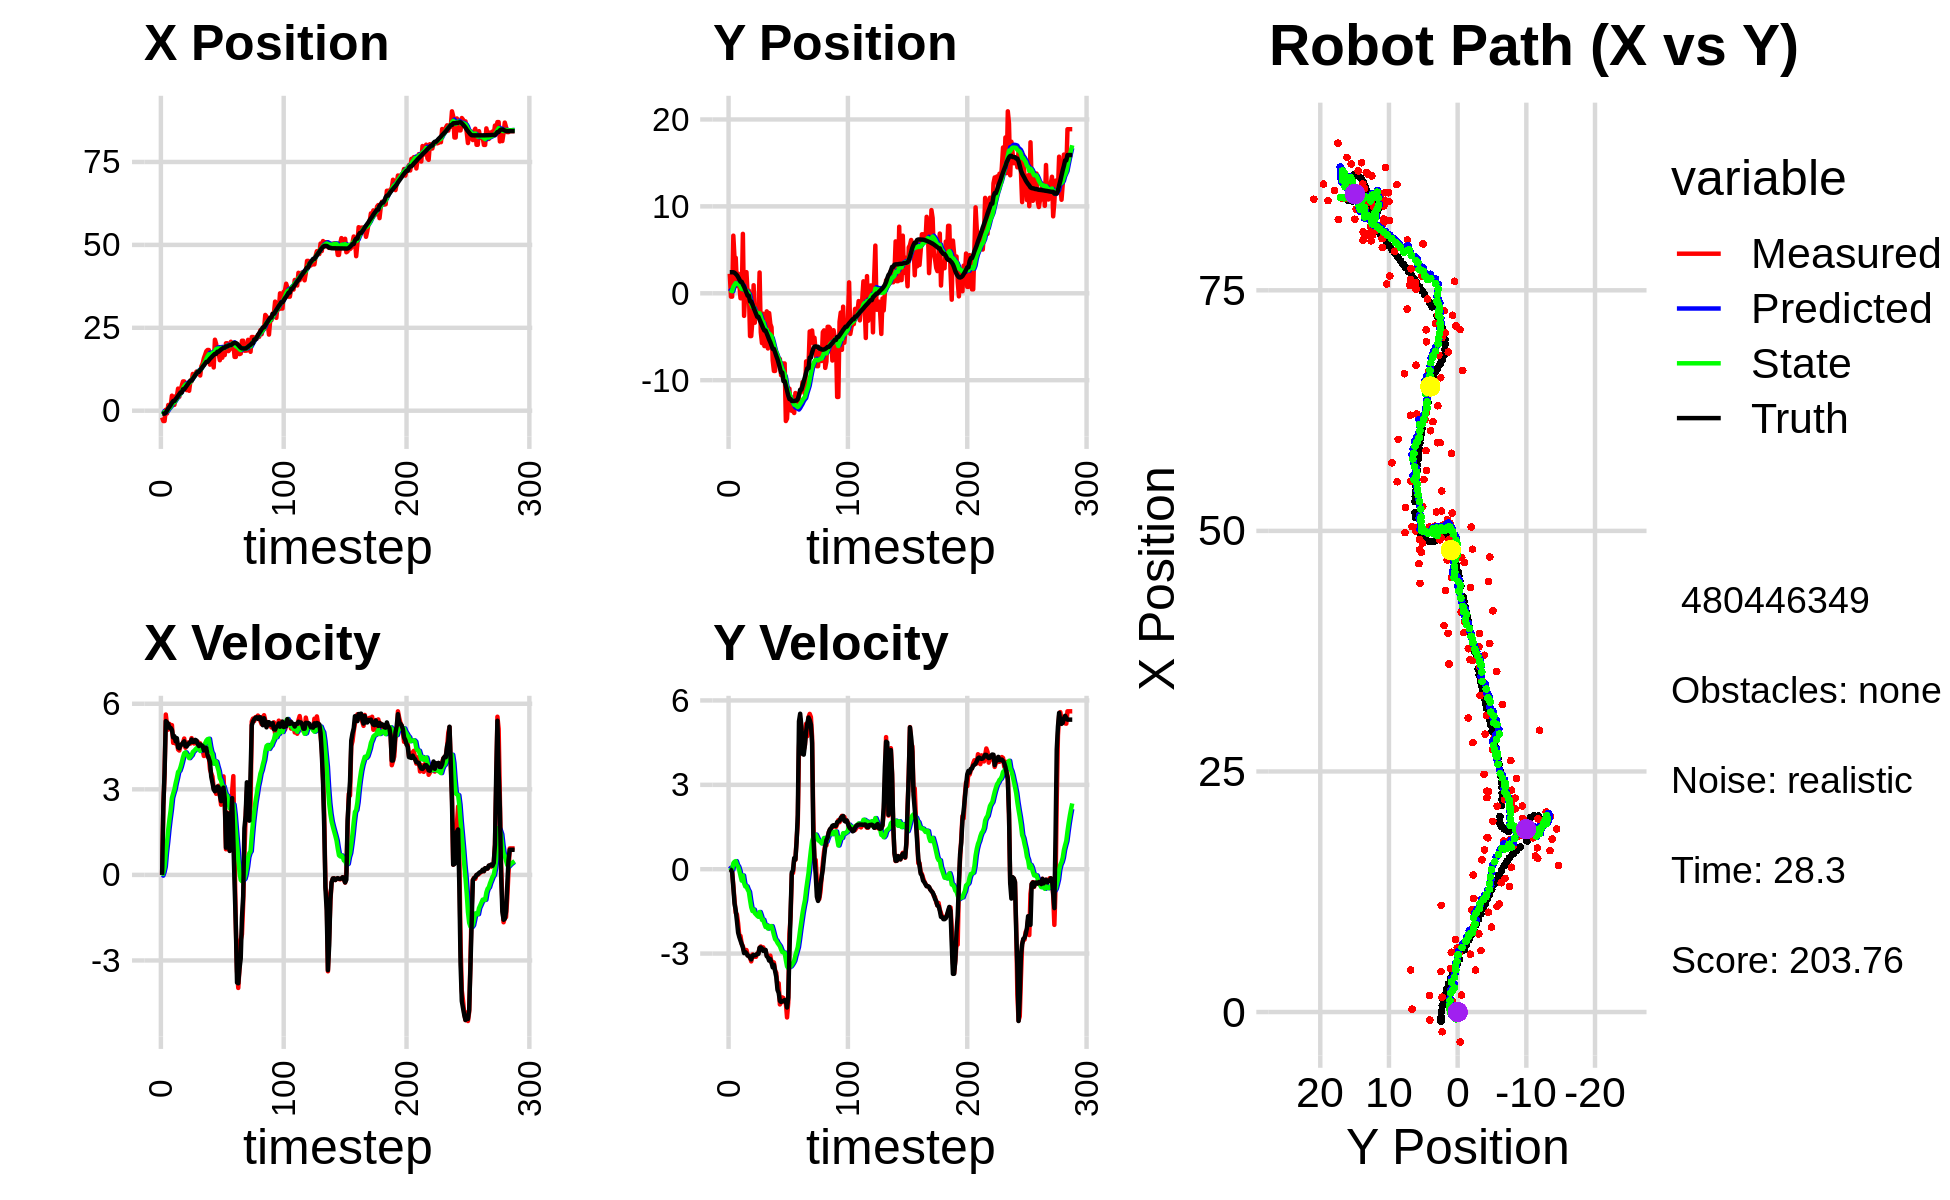

Source data for this figure (header and first rows):
-1.654381750008276086e-01, 2.413326400350664702e+00, 0.000000000000000000e+00, -0.000000000000000000e+00, 0.000000000000000000e+00, 0.000000000000000000e+00, 0.000000000000000000e+00, 0.000000000000000000e+00, -1.561259889646437332e-02, 1.967763861399147163e-01, 0.000000000000000000e+00, 0.000000000000000000e+00, -9.362714289044907767e-01, 2.424910546513272980e+00, 0.000000000000000000e+00, 0.000000000000000000e+00, 0.000000000000000000e+00, 1.313350949203595519e-04
-2.046671033001178142e+00, 2.240249336036911565e+00, 0.000000000000000000e+00, 0.000000000000000000e+00, -1.561259889646437332e-02, 1.967763861399147163e-01, 0.000000000000000000e+00, 0.000000000000000000e+00, -2.257450487135806150e-01, 3.580787962152079951e-01, -2.417155813820501611e-02, 5.182880612236040463e-02, -9.362714289044907767e-01, 2.424910546513272980e+00, 0.000000000000000000e+00, 0.000000000000000000e+00, 0.000000000000000000e+00, -2.471979241818189621e-04
-3.109105110289891005e+00, -3.852895043110032280e-01, 2.437000029665005396e+00, -1.790103104484733882e-04, -2.281622045274011301e-01, 3.632616768274440355e-01, -2.417155813820501611e-02, 5.182880612236040463e-02, -4.988113388687548388e-01, 3.014540365888240259e-01, 9.183344901091750057e-02, 1.934428456217273523e-02, -8.751065729343822097e-01, 2.424801752636527308e+00, 2.399999999999999911e+00, -2.199999999999999872e-02, 2.400000095367431641e+00, 7.345519406953826547e-05
-3.109105110289891005e+00, -3.852895043110032280e-01, 3.538111033163181762e+00, -7.931935459148017897e-02, -4.896279939676630999e-01, 3.033884650450413001e-01, 9.183344901091750057e-02, 1.934428456217273523e-02, -7.008688625424654983e-01, 2.430914080503923380e-01, 2.884395215122524392e-01, -1.811774449834050588e-02, -8.751065729343822097e-01, 2.424801752636527308e+00, 3.597999999999999865e+00, -1.130000000000000032e-01, 3.599999904632568359e+00, 2.241480536758899689e-02
2.960157991173339442e-01, 6.633351608401234500e+00, 5.623295368162009922e+00, -5.787545440692009047e-01, -6.720249103912402378e-01, 2.412796336005582909e-01, 2.884395215122524392e-01, -1.811774449834050588e-02, -3.552285830494926189e-01, 7.430209730140248103e-01, 7.810920987087639489e-01, 2.142957119522092002e-01, -5.434873099184113210e-01, 2.416815563381777388e+00, 5.392999999999999794e+00, -6.500000000000000222e-01, 5.433000087738037109e+00, 1.025597751140594482e-01
-8.316810725552920003e-01, 4.042741908273635332e+00, 5.251996725351568251e+00, -1.105088459112821386e+00, -2.771193731786162351e-01, 7.644505442092457415e-01, 7.810920987087639489e-01, 2.142957119522092002e-01, -1.683091718545472182e-01, 9.764460226436439960e-01, 1.154982854505079981e+00, 2.655273128374658897e-01, 3.921914139057470355e-02, 2.359981908221368663e+00, 5.347999999999999865e+00, -1.221999999999999975e+00, 5.485000133514404297e+00, 2.073877304792404175e-01
1.724429369273907664e+00, 4.087444304700436071e+00, 5.093219687642435822e+00, -1.547075216683493792e+00, -5.281088640403922008e-02, 1.002998753927390574e+00, 1.154982854505079981e+00, 2.655273128374658897e-01, 3.530489510821066546e-01, 1.177894372729157535e+00, 1.588518565873341615e+00, 2.869786887506585726e-01, 6.630327700538317659e-01, 2.234667776920207682e+00, 5.288999999999999702e+00, -1.455000000000000071e+00, 5.485000133514404297e+00, 2.948953509330749512e-01
1.208312019750952038e+00, 8.489784443274756010e-01, 5.293197799104992107e+00, -1.607818950332669417e+00, 5.119008076694407938e-01, 1.206592241604223403e+00, 1.588518565873341615e+00, 2.869786887506585726e-01, 7.706896389106684397e-01, 1.085389026766367726e+00, 1.958543227036731116e+00, 1.543254222527249142e-01, 1.166816950479433013e+00, 2.089158817510299304e+00, 5.155000000000000249e+00, -1.836999999999999966e+00, 5.472000122070312500e+00, 2.948953509330749512e-01
1.539222717859876077e+00, 2.264983816854225118e+00, 5.200985052970834133e+00, -1.922701309323379126e+00, 9.665439616143415291e-01, 1.100821568991640298e+00, 1.958543227036731116e+00, 1.543254222527249142e-01, 1.191456495433749430e+00, 1.102753058374963180e+00, 2.282754153371914896e+00, 9.058007831138242816e-02, 1.765907526209675726e+00, 1.871563805831256477e+00, 5.152999999999999581e+00, -2.253000000000000114e+00, 5.624000072479248047e+00, 3.540986180305480957e-01
4.534801960526947617e+00, 1.011049940566985272e+00, 5.250910558250963867e+00, -2.367602362299749519e+00, 1.419731910770940964e+00, 1.111811066206101373e+00, 2.282754153371914896e+00, 9.058007831138242816e-02, 1.979242439343038562e+00, 9.875827968374455423e-01, 2.699311431964935171e+00, -4.471942356458530332e-02, 2.357097864628904915e+00, 1.609546675824943041e+00, 5.083000000000000185e+00, -2.412999999999999812e+00, 5.625999927520751953e+00, 4.235968589782714844e-01
1.759604692671049575e+00, -5.690668088591692708e-01, 4.629260021522541457e+00, -2.370728764586978343e+00, 2.249173582539532035e+00, 9.831108544809870065e-01, 2.699311431964935171e+00, -4.471942356458530332e-02, 2.271823455868082320e+00, 7.397630750938097854e-01, 2.854818148601593997e+00, -2.327643327928767270e-01, 2.921406031182371077e+00, 1.323344543050426703e+00, 4.820999999999999730e+00, -2.540999999999999925e+00, 5.449999809265136719e+00, 4.732951819896697998e-01
1.759604692671049575e+00, -5.690668088591692708e-01, 4.763842090122605732e+00, -2.647320619299126765e+00, 2.557305270728241542e+00, 7.164866418145221516e-01, 2.854818148601593997e+00, -2.327643327928767270e-01, 2.537235168013629583e+00, 4.933710137569001231e-01, 2.994146140558826108e+00, -4.063026142306901956e-01, 2.921406031182371077e+00, 1.323344543050426703e+00, 4.863000000000000433e+00, -2.661999999999999922e+00, 5.544000148773193359e+00, 5.072174668312072754e-01
4.371920049522246110e+00, 6.838975025943050845e+00, 4.604841065163196134e+00, -2.735356319111673873e+00, 2.836649782069512238e+00, 4.527407523338310980e-01, 2.994146140558826108e+00, -4.063026142306901956e-01, 3.120865565347833215e+00, 9.075773747329667351e-01, 3.213841988264794836e+00, -2.230986615097211301e-01, 3.475696802278859465e+00, 1.017190530227008782e+00, 4.682999999999999829e+00, -2.785000000000000142e+00, 5.448999881744384766e+00, 5.360090136528015137e-01
4.352866471273542537e+00, -2.598189160431882083e+00, 4.689704966363678729e+00, -2.924789869423822797e+00, 3.442249764174312610e+00, 8.852675085819946554e-01, 3.213841988264794836e+00, -2.230986615097211301e-01, 3.635150512339306417e+00, 4.587698677542830783e-01, 3.392192384124129045e+00, -4.967940466864692595e-01, 3.923900842663189170e+00, 7.509476689734777555e-01, 4.791999999999999815e+00, -2.983000000000000096e+00, 5.644999980926513672e+00, 5.576364398002624512e-01
6.666810989801457588e+00, 5.033393079768401501e-02, 4.398457519101699909e+00, -2.899206232571632125e+00, 3.974369750751719277e+00, 4.090904630856361246e-01, 3.392192384124129045e+00, -4.967940466864692595e-01, 4.388513807614825346e+00, 2.717880414913411702e-01, 3.609726790795996898e+00, -6.135426629155845690e-01, 4.468998193701541055e+00, 4.128181479156189382e-01, 4.467999999999999972e+00, -2.946000000000000174e+00, 5.352000236511230469e+00, 5.827748179435729980e-01
4.212789952665700888e+00, 2.431049301245527872e+00, 4.360050332726876476e+00, -2.873890459114719853e+00, 4.749486486694425302e+00, 2.104337751997827077e-01, 3.609726790795996898e+00, -6.135426629155845690e-01, 4.711231189949725895e+00, 3.075189672449770706e-01, 3.654080486905079805e+00, -6.078595500539095697e-01, 4.987819910375243637e+00, 7.325954680835151944e-02, 4.440999999999999837e+00, -2.987000000000000099e+00, 5.352000236511230469e+00, 5.827748179435729980e-01
6.080301284955633712e+00, -2.072119874942003892e-01, 4.530290776076026482e+00, -3.061941994062342243e+00, 5.076639238640233920e+00, 2.467330122395861025e-01, 3.654080486905079805e+00, -6.078595500539095697e-01, 5.254404189984605011e+00, 1.013884602686687952e-01, 3.781384702563653999e+00, -7.244255901996471403e-01, 5.503336191670202382e+00, -2.749159786227395874e-01, 4.546999999999999709e+00, -3.071000000000000174e+00, 5.486999988555908203e+00, 5.943553447723388672e-01
7.542891860373161173e+00, 3.126704236414155624e-01, 4.582471581070900690e+00, -3.086515877569349975e+00, 5.632542660240970278e+00, 2.894590124870408121e-02, 3.781384702563653999e+00, -7.244255901996471403e-01, 5.930518237329032161e+00, -4.641351483928317367e-02, 3.943750934358734472e+00, -8.030186470964522094e-01, 5.503336191670202382e+00, -2.749159786227395874e-01, 4.572000000000000064e+00, -3.080000000000000071e+00, 5.512000083923339844e+00, 5.927516818046569824e-01
8.827025175630359044e+00, -4.923965023258401352e+00, 4.637064175052670656e+00, -3.146816305818652459e+00, 6.324893330764905564e+00, -1.267153795489284196e-01, 3.943750934358734472e+00, -8.030186470964522094e-01, 6.698593380467267266e+00, -6.470494857955148005e-01, 4.123583837819147391e+00, -1.096073214837460119e+00, 6.472290277421362426e+00, -9.296093437154145933e-01, 4.634999999999999787e+00, -3.145999999999999908e+00, 5.602000236511230469e+00, 5.962341427803039551e-01
8.827025175630359044e+00, -4.923965023258401352e+00, 4.781302888212274560e+00, -3.277857668520121059e+00, 7.110951764249182183e+00, -7.566568072792607680e-01, 4.123583837819147391e+00, -1.096073214837460119e+00, 7.375747349990519730e+00, -1.213714380513721824e+00, 4.263718964846825443e+00, -1.353074214073441750e+00, 6.472290277421362426e+00, -9.296093437154145933e-01, 4.682999999999999829e+00, -3.206999999999999851e+00, 5.676000118255615234e+00, 6.009670495986938477e-01
8.114244699805601257e+00, -3.093004986940403267e+00, 4.458748245946551947e+00, -3.032034006806114679e+00, 7.802119246475202274e+00, -1.349021801921066022e+00, 4.263718964846825443e+00, -1.353074214073441750e+00, 7.853795820335686351e+00, -1.571452923066338547e+00, 4.296158750476060106e+00, -1.487205375952602715e+00, 7.007604837859338964e+00, -1.295981213756323580e+00, 4.514999999999999680e+00, -3.080999999999999961e+00, 5.438000202178955078e+00, 5.971897244453430176e-01
6.208533883728457603e+00, 9.264227884831103266e-01, 4.586093634887109083e+00, -3.118631304652822678e+00, 8.283411695383293250e+00, -1.720173460661598819e+00, 4.296158750476060106e+00, -1.487205375952602715e+00, 8.013827916765690063e+00, -1.554597394044943792e+00, 4.226784169413253522e+00, -1.434704325085005339e+00, 7.525469065174961614e+00, -1.648667857345749610e+00, 4.504999999999999893e+00, -3.044999999999999929e+00, 5.438000202178955078e+00, 5.971897244453430176e-01
6.387131810156325251e+00, -3.388510749580863290e+00, 4.642101335328455924e+00, -3.112526097616258092e+00, 8.436506333707015415e+00, -1.698067826553444348e+00, 4.226784169413253522e+00, -1.434704325085005339e+00, 8.176245634664287110e+00, -1.914468206862956379e+00, 4.170150926920774381e+00, -1.563880224308779709e+00, 8.045349359739185857e+00, -1.998780296555577207e+00, 4.567000000000000171e+00, -3.064000000000000057e+00, 5.500000000000000000e+00, 5.906513333320617676e-01
6.013026952934438896e+00, -1.852623716341436966e+00, 4.645951154027863517e+00, -3.113966305048386563e+00, 8.593260727356364370e+00, -2.070856229293834172e+00, 4.170150926920774381e+00, -1.563880224308779709e+00, 8.263387835676528681e+00, -2.114237204568228723e+00, 4.094505287456470910e+00, -1.608684333358979757e+00, 8.571209192155254897e+00, -2.350731894996587634e+00, 4.625000000000000000e+00, -3.052000000000000046e+00, 5.540999889373779297e+00, 5.904818773269653320e-01
8.871455669528275578e+00, -2.262136355755966388e+00, 4.602479803287905291e+00, -2.996538801958699150e+00, 8.672838364422176483e+00, -2.275105637904126787e+00, 4.094505287456470910e+00, -1.608684333358979757e+00, 8.723613777230122324e+00, -2.329596250505026056e+00, 4.150537600684270245e+00, -1.655838042791627496e+00, 9.103653193009945355e+00, -2.698785349852126814e+00, 4.650999999999999801e+00, -3.012999999999999901e+00, 5.540999889373779297e+00, 5.771273970603942871e-01
8.871455669528275578e+00, -2.262136355755966388e+00, 4.795446750702065941e+00, -2.985781867034631887e+00, 9.138667537298548638e+00, -2.495180054784188695e+00, 4.150537600684270245e+00, -1.655838042791627496e+00, 9.132266988124920104e+00, -2.527794985128742233e+00, 4.197617721138047209e+00, -1.691586068413575061e+00, 9.103653193009945355e+00, -2.698785349852126814e+00, 4.746000000000000441e+00, -3.009999999999999787e+00, 5.618999958038330078e+00, 5.568921566009521484e-01
1.108802342456030132e+01, 2.394010974962330174e+00, 4.678947466526576449e+00, -2.806311633099836111e+00, 9.552028760238725269e+00, -2.696953591970099762e+00, 4.197617721138047209e+00, -1.691586068413575061e+00, 9.784035234688529314e+00, -2.295835091578971809e+00, 4.313137560356497424e+00, -1.521743037343357141e+00, 9.647751093115125798e+00, -3.039380118365660355e+00, 4.660999999999999588e+00, -2.790999999999999925e+00, 5.433000087738037109e+00, 5.402534008026123047e-01
1.037556603552100221e+01, -4.481627032307226699e+00, 4.608530679085195203e+00, -2.746755818056731080e+00, 1.021534899072417879e+01, -2.448009395313307301e+00, 4.313137560356497424e+00, -1.521743037343357141e+00, 1.025097685280798387e+01, -2.674172960697396295e+00, 4.347791750744992356e+00, -1.645443198487131831e+00, 1.018069100442526853e+01, -3.360093162407852052e+00, 4.666999999999999815e+00, -2.782999999999999918e+00, 5.433000087738037109e+00, 5.374845862388610840e-01
1.097230777207889041e+01, -5.738757179368158212e+00, 4.718482803510005930e+00, -2.812288990883844875e+00, 1.068575602788248347e+01, -2.838717280546109389e+00, 4.347791750744992356e+00, -1.645443198487131831e+00, 1.074213058226481188e+01, -3.138004391145857497e+00, 4.395239361387546673e+00, -1.801786096210108878e+00, 1.071910500540689348e+01, -3.681048915115223252e+00, 4.733999999999999986e+00, -2.818999999999999950e+00, 5.510000228881835938e+00, 5.374845862388610840e-01
1.180558973587619498e+01, -2.348563120366130796e+00, 4.604875400961253362e+00, -2.778129623120852099e+00, 1.118165451840356717e+01, -3.318183000766868229e+00, 4.395239361387546673e+00, -1.801786096210108878e+00, 1.127655554939207327e+01, -3.271789843440974010e+00, 4.443465672979613146e+00, -1.795038745293902505e+00, 1.126214814223853367e+01, -4.009724661854336070e+00, 4.708999999999999631e+00, -2.904999999999999805e+00, 5.532999992370605469e+00, 5.428437590599060059e-01
1.123116055171500527e+01, -6.071372554847421554e+00, 4.668931063508004797e+00, -2.890011358332054581e+00, 1.172090211669003423e+01, -3.451293717970364217e+00, 4.443465672979613146e+00, -1.795038745293902505e+00, 1.166458975531195286e+01, -3.722783166115859022e+00, 4.441568143974423677e+00, -1.936763695774406768e+00, 1.170825028452143535e+01, -4.285987899311523464e+00, 4.586999999999999744e+00, -2.862999999999999989e+00, 5.407000064849853516e+00, 5.542642474174499512e-01
1.123116055171500527e+01, -6.071372554847421554e+00, 4.541559877830247061e+00, -2.886069182759484875e+00, 1.210874656970939611e+01, -3.916459535693299632e+00, 4.441568143974423677e+00, -1.936763695774406768e+00, 1.199366826666913610e+01, -4.141472464394778008e+00, 4.410138731288926195e+00, -2.054639585413607250e+00, 1.170825028452143535e+01, -4.285987899311523464e+00, 4.517999999999999794e+00, -2.870000000000000107e+00, 5.352000236511230469e+00, 5.660998225212097168e-01
1.061344552046792344e+01, -2.079560325880542848e+00, 4.612150041979247383e+00, -3.060113609185597827e+00, 1.243468213979802783e+01, -4.346936422936138911e+00, 4.410138731288926195e+00, -2.054639585413607250e+00, 1.219560612527026677e+01, -4.188308422066034709e+00, 4.344406895038831706e+00, -1.996661286401648194e+00, 1.222689461716985626e+01, -4.616739318154222005e+00, 4.575000000000000178e+00, -3.093999999999999861e+00, 5.522999763488769531e+00, 5.857998728752136230e-01
1.343383908293793816e+01, -6.348321721431593900e+00, 4.464229258216185769e+00, -3.082415319122306929e+00, 1.263004681477415048e+01, -4.387974550706199572e+00, 4.344406895038831706e+00, -1.996661286401648194e+00, 1.274530168049062873e+01, -4.601018700859481392e+00, 4.392683547285749945e+00, -2.110732009943024678e+00, 1.274670624784012496e+01, -4.962413356953219612e+00, 4.546000000000000263e+00, -3.137000000000000011e+00, 5.522999763488769531e+00, 6.043011546134948730e-01
1.422969883668252500e+01, -2.276935622757715105e+00, 4.378184329708362910e+00, -3.148960516248475727e+00, 1.318457003521920434e+01, -4.812091901853784215e+00, 4.392683547285749945e+00, -2.110732009943024678e+00, 1.332649266289827850e+01, -4.631383748611778373e+00, 4.439754940036825914e+00, -2.043212523438622696e+00, 1.326980423922761965e+01, -5.324673221153787495e+00, 4.519000000000000128e+00, -3.250999999999999890e+00, 5.566999912261962891e+00, 6.235216259956359863e-01
1.582406473213991127e+01, -3.531686351174054384e+00, 4.169639480365505690e+00, -3.071831143869857339e+00, 1.377046815690196091e+01, -4.835705000955640820e+00, 4.439754940036825914e+00, -2.043212523438622696e+00, 1.403807341741609882e+01, -4.761889592356486567e+00, 4.509970487832224428e+00, -2.024628644347295392e+00, 1.369751191137198099e+01, -5.632279440845430862e+00, 4.363999999999999879e+00, -3.196000000000000174e+00, 5.408999919891357422e+00, 6.349436044692993164e-01
1.684967255622211013e+01, -3.913849160565625152e+00, 4.389144083088264203e+00, -3.321058908768180995e+00, 1.448907046619932082e+01, -4.964352456791216284e+00, 4.509970487832224428e+00, -2.024628644347295392e+00, 1.480552189340911973e+01, -4.922943130140794210e+00, 4.608169189066281923e+00, -2.024876360493572669e+00, 1.420212197332245374e+01, -6.004833266650723367e+00, 4.461000000000000298e+00, -3.334000000000000075e+00, 5.568999767303466797e+00, 6.477454304695129395e-01
1.794003343575352361e+01, -7.703689024047543299e+00, 4.350866397361540017e+00, -3.292095984156164334e+00, 1.526633881231574819e+01, -5.125430766190151033e+00, 4.608169189066281923e+00, -2.024876360493572669e+00, 1.561914803437033505e+01, -5.398860791389627600e+00, 4.708287565553743725e+00, -2.168887776740842543e+00, 1.471698212630724711e+01, -6.396475836975603180e+00, 4.448999999999999844e+00, -3.491000000000000103e+00, 5.655000209808349609e+00, 6.477454304695129395e-01
1.831184601797474443e+01, -8.935011670340520240e+00, 4.141327421465860859e+00, -3.317083908735289466e+00, 1.608997679092571076e+01, -5.615749569063711810e+00, 4.708287565553743725e+00, -2.168887776740842543e+00, 1.636670607447035763e+01, -5.949014430824053790e+00, 4.758930303203239731e+00, -2.338447066393207763e+00, 1.471698212630724711e+01, -6.396475836975603180e+00, 4.198000000000000398e+00, -3.399000000000000021e+00, 5.464000225067138672e+00, 6.753328442573547363e-01
1.831184601797474443e+01, -8.935011670340520240e+00, 4.158545645091508369e+00, -3.599513594597255395e+00, 1.684259910479068267e+01, -6.182859137463374566e+00, 4.758930303203239731e+00, -2.338447066393207763e+00, 1.701508201716947255e+01, -6.471017984657663646e+00, 4.771631719564652485e+00, -2.488958712979680410e+00, 1.520378327404443830e+01, -6.788493202296455031e+00, 4.086999999999999744e+00, -3.626999999999999780e+00, 5.464000225067138672e+00, 7.134642601013183594e-01
1.388212251686113241e+01, -6.901376024059043601e+00, 3.697543438565108254e+00, -3.684639782872267233e+00, 1.749224518912593851e+01, -6.719913855955631732e+00, 4.771631719564652485e+00, -2.488958712979680410e+00, 1.694961564348973582e+01, -6.781737709486496790e+00, 4.505395859226442035e+00, -2.534919732620517507e+00, 1.567522645061240993e+01, -7.203782127037533733e+00, 3.959999999999999964e+00, -3.834000000000000075e+00, 5.512000083923339844e+00, 7.836502194404602051e-01
1.504248404518118676e+01, -7.817560494022094630e+00, 3.556868714969592116e+00, -4.185897069892745570e+00, 1.740015522941238046e+01, -7.035229682748548541e+00, 4.505395859226442035e+00, -2.534919732620517507e+00, 1.703426352391613463e+01, -7.166831314817994070e+00, 4.308746626119225098e+00, -2.619502110372459391e+00, 1.604375290860846803e+01, -7.581295058651893903e+00, 3.439000000000000057e+00, -4.290000000000000036e+00, 5.499000072479248047e+00, 8.664609193801879883e-01
1.756348562261286261e+01, -7.758699640943018672e+00, 3.445494025119766768e+00, -4.054825887551796626e+00, 1.746513818652805838e+01, -7.428781525855240098e+00, 4.308746626119225098e+00, -2.619502110372459391e+00, 1.743832253896754736e+01, -7.512682377688280511e+00, 4.233716520766871660e+00, -2.679068529048395320e+00, 1.644848847406427694e+01, -8.064804122362909666e+00, 3.228000000000000203e+00, -4.399000000000000021e+00, 5.455999851226806641e+00, 8.664609193801879883e-01
1.304526448247433912e+01, -7.552112624929541163e+00, 3.037021134222944951e+00, -4.808166940810165713e+00, 1.786169419104423284e+01, -7.780589230593119687e+00, 4.233716520766871660e+00, -2.679068529048395320e+00, 1.714876048418538446e+01, -7.842543824073465508e+00, 3.900303694947553801e+00, -2.738841928660509684e+00, 1.681247735017107914e+01, -8.582079933197425348e+00, 2.994000000000000217e+00, -4.682999999999999829e+00, 5.559000015258789062e+00, 1.007437825202941895e+00
2.141303753861173220e+01, -9.426503316857983705e+00, 2.988958723981096188e+00, -4.732075243779666707e+00, 1.753879085368014046e+01, -8.116428016939517320e+00, 3.900303694947553801e+00, -2.738841928660509684e+00, 1.802492114548048363e+01, -8.306988624809516608e+00, 3.995731307742484084e+00, -2.855364901609978912e+00, 1.714944672583590091e+01, -9.116171882631062928e+00, 2.930000000000000160e+00, -4.719999999999999751e+00, 5.556000232696533203e+00, 1.007437825202941895e+00
2.012947034830356685e+01, -9.481626027394527867e+00, 2.842692701391434262e+00, -4.557053565359911573e+00, 1.842449427625473035e+01, -8.592525114970515077e+00, 3.995731307742484084e+00, -2.855364901609978912e+00, 1.860338234886001629e+01, -8.735232705065838488e+00, 3.968400687734197074e+00, -2.945701129634961557e+00, 1.714944672583590091e+01, -9.116171882631062928e+00, 2.970000000000000195e+00, -4.695000000000000284e+00, 5.556000232696533203e+00, 1.013059973716735840e+00
1.725312262807608121e+01, -8.073807762243074393e+00, 2.980164092754441718e+00, -4.582115107240844587e+00, 1.900022241763343445e+01, -9.029802818029335043e+00, 3.968400687734197074e+00, -2.945701129634961557e+00, 1.871578690861995042e+01, -9.009478155743540384e+00, 3.796370892838713207e+00, -2.960583551864003571e+00, 1.778182816554789270e+01, -1.010505585434336950e+01, 3.096999999999999975e+00, -4.681000000000000050e+00, 5.612999916076660156e+00, 9.941466450691223145e-01
1.725312262807608121e+01, -8.073807762243074393e+00, 3.125825564044849347e+00, -4.729352728434853326e+00, 1.909542399790382206e+01, -9.305536510929940164e+00, 3.796370892838713207e+00, -2.960583551864003571e+00, 1.881280596889550694e+01, -9.266298562236489289e+00, 3.649220292860398285e+00, -2.968779909276734408e+00, 1.778182816554789270e+01, -1.010505585434336950e+01, 3.075000000000000178e+00, -4.652999999999999581e+00, 5.577000141143798828e+00, 9.867677688598632812e-01
1.521894931850310506e+01, -1.469758038256274091e+01, 2.818721876365103629e+00, -4.747235719108068963e+00, 1.917772799818154539e+01, -9.563176553164161930e+00, 3.649220292860398285e+00, -2.968779909276734408e+00, 1.859888066380681337e+01, -1.007803401010195365e+01, 3.389292590381107306e+00, -3.230206633883470513e+00, 1.813237214149898691e+01, -1.063922886669318757e+01, 2.794000000000000039e+00, -4.706000000000000405e+00, 5.473000049591064453e+00, 1.034977197647094727e+00
1.902481037426176158e+01, -1.441675095323365241e+01, 2.460317791938581244e+00, -5.271083791965950560e+00, 1.893780992284492370e+01, -1.040105467349030022e+01, 3.389292590381107306e+00, -3.230206633883470513e+00, 1.890638291859849218e+01, -1.082865301564514482e+01, 3.307677831503428312e+00, -3.455638499963510579e+00, 1.844908356682080708e+01, -1.118567566689096893e+01, 2.584999999999999964e+00, -4.918000000000000149e+00, 5.556000232696533203e+00, 1.134094595909118652e+00
1.597674512915670064e+01, -1.165636677409040622e+01, 2.765850330735708074e+00, -4.747010373581918685e+00, 1.923715070174883479e+01, -1.117421686564149574e+01, 3.307677831503428312e+00, -3.455638499963510579e+00, 1.876704438657179708e+01, -1.126570419364141529e+01, 3.106710526819846940e+00, -3.516488860503380387e+00, 1.871986413031910956e+01, -1.175722508255420173e+01, 2.992999999999999883e+00, -4.562999999999999723e+00, 5.456999778747558594e+00, 1.043231129646301270e+00
1.816205269162879077e+01, -1.097413556357974329e+01, 3.453208679144784909e+00, -2.299902652520515733e+00, 1.907771543925378310e+01, -1.161735307969175324e+01, 3.106710526819846940e+00, -3.516488860503380387e+00, 1.896893101286356043e+01, -1.151473321908954794e+01, 3.096243515115761902e+00, -3.451660664012974333e+00, 1.899387764989690908e+01, -1.217130665588008398e+01, 3.060000000000000053e+00, -2.959000000000000075e+00, 4.256999969482421875e+00, 5.875540971755981445e-01
1.677536725997854106e+01, -1.346228747148241567e+01, 2.541841054946253120e+00, -1.692914482655661468e+00, 1.927855536437513706e+01, -1.185989928549084560e+01, 3.096243515115761902e+00, -3.451660664012974333e+00, 1.891117845646916606e+01, -1.193178703708221988e+01, 2.929189566258799005e+00, -3.458522403485149166e+00, 1.899387764989690908e+01, -1.217130665588008398e+01, 2.680000000000000160e+00, -1.471999999999999975e+00, 3.056999921798706055e+00, 5.875540971755981445e-01
2.033205324460637442e+01, -1.351946716063415010e+01, 8.985640817242854794e-01, -1.778724451936666562e-01, 1.920409741309504525e+01, -1.227763927743073502e+01, 2.929189566258799005e+00, -3.458522403485149166e+00, 1.926335391996315138e+01, -1.225978978078010151e+01, 2.794225765851309884e+00, -3.401933364209869914e+00, 1.938550019318076778e+01, -1.239078144753613842e+01, 9.549999999999999600e-01, -1.140000000000000041e-01, 9.620000123977661133e-01, 1.954254359006881714e-01
2.033205324460637442e+01, -1.351946716063415010e+01, 2.187903880962458025e+00, -1.339411177565260624e-01, 1.954277649654828153e+01, -1.259998311720108788e+01, 2.794225765851309884e+00, -3.401933364209869914e+00, 1.962220689122033690e+01, -1.255459186094160273e+01, 2.774885074418661723e+00, -3.332954401515232590e+00, 1.938550019318076778e+01, -1.239078144753613842e+01, 2.161999999999999922e+00, -4.200000000000000261e-02, 2.161999940872192383e+00, 6.114261597394943237e-02
1.796941947995202327e+01, -1.377254836321823461e+01, 1.347693081068845222e+00, 3.523810123115596604e-01, 1.989969539866220316e+01, -1.288788730109312652e+01, 2.774885074418661723e+00, -3.332954401515232590e+00, 1.956980843189007757e+01, -1.282346501853952958e+01, 2.553902600406624757e+00, -3.249123259993676349e+00, 1.959221863801850461e+01, -1.239105610568411819e+01, 1.304000000000000048e+00, 3.950000000000000178e-01, 1.361999988555908203e+00, -2.557442784309387207e-01
1.843831741857216500e+01, -1.147704295828719090e+01, 8.536419723835703133e-01, 3.294243801733989230e-01, 1.982519869193074058e+01, -1.314837734453889695e+01, 2.553902600406624757e+00, -3.249123259993676349e+00, 1.955672590978361569e+01, -1.286577260972233105e+01, 2.332914131261881518e+00, -3.067237413960558268e+00, 1.974080681815280514e+01, -1.235713486488903357e+01, 8.409999999999999698e-01, 3.469999999999999751e-01, 9.100000262260437012e-01, -3.682964444160461426e-01
2.079334539193548181e+01, -1.289480702626262421e+01, 1.829071207689798140e+00, 1.039862924838701241e+00, 1.979001732290980442e+01, -1.317249635111838657e+01, 2.332914131261881518e+00, -3.067237413960558268e+00, 1.990342940536287486e+01, -1.299082352950663655e+01, 2.332935616033940285e+00, -2.923637843306230444e+00, 1.979448914564848749e+01, -1.233527569518086686e+01, 1.877000000000000002e+00, 9.629999999999999671e-01, 2.109999895095825195e+00, -5.169504880905151367e-01
2.003859842277198666e+01, -1.319898645623301192e+01, 2.927904760104741655e+00, 1.664571392678127815e+00, 2.013672296696626773e+01, -1.328318731383726004e+01, 2.332935616033940285e+00, -2.923637843306230444e+00, 2.015106493459950698e+01, -1.309989372743575764e+01, 2.383242342660710555e+00, -2.772194748616715998e+00, 2.004321885098423195e+01, -1.217494396927112632e+01, 2.692000000000000171e+00, 1.925999999999999934e+00, 3.309999942779541016e+00, -5.169504880905151367e-01
2.006144008043844096e+01, -1.171103634416777339e+01, 3.463968849145516060e+00, 4.302963823519741382e+00, 2.038938916886557706e+01, -1.337711320229742995e+01, 2.383242342660710555e+00, -2.772194748616715998e+00, 2.039501371012164910e+01, -1.296087854067420153e+01, 2.467687239409089184e+00, -2.477662606926720024e+00, 2.036520791044396717e+01, -1.171817021206201304e+01, 1.203000000000000069e+00, 5.259000000000000341e+00, 5.394999980926513672e+00, -8.930023312568664551e-01
1.622402930276986055e+01, -1.131596748620342474e+01, 7.051805919162751346e-01, 5.343670919274440934e+00, 2.064178243406255930e+01, -1.320864480136687291e+01, 2.467687239409089184e+00, -2.477662606926720024e+00, 1.995687336017584457e+01, -1.274409318275415792e+01, 2.100576745208262430e+00, -2.150049704899651637e+00, 2.041511940982960382e+01, -1.109782318799100409e+01, -3.360000000000000209e-01, 5.527999999999999581e+00, 5.538000106811523438e+00, -1.439588904380798340e+00
... 228 more rows
